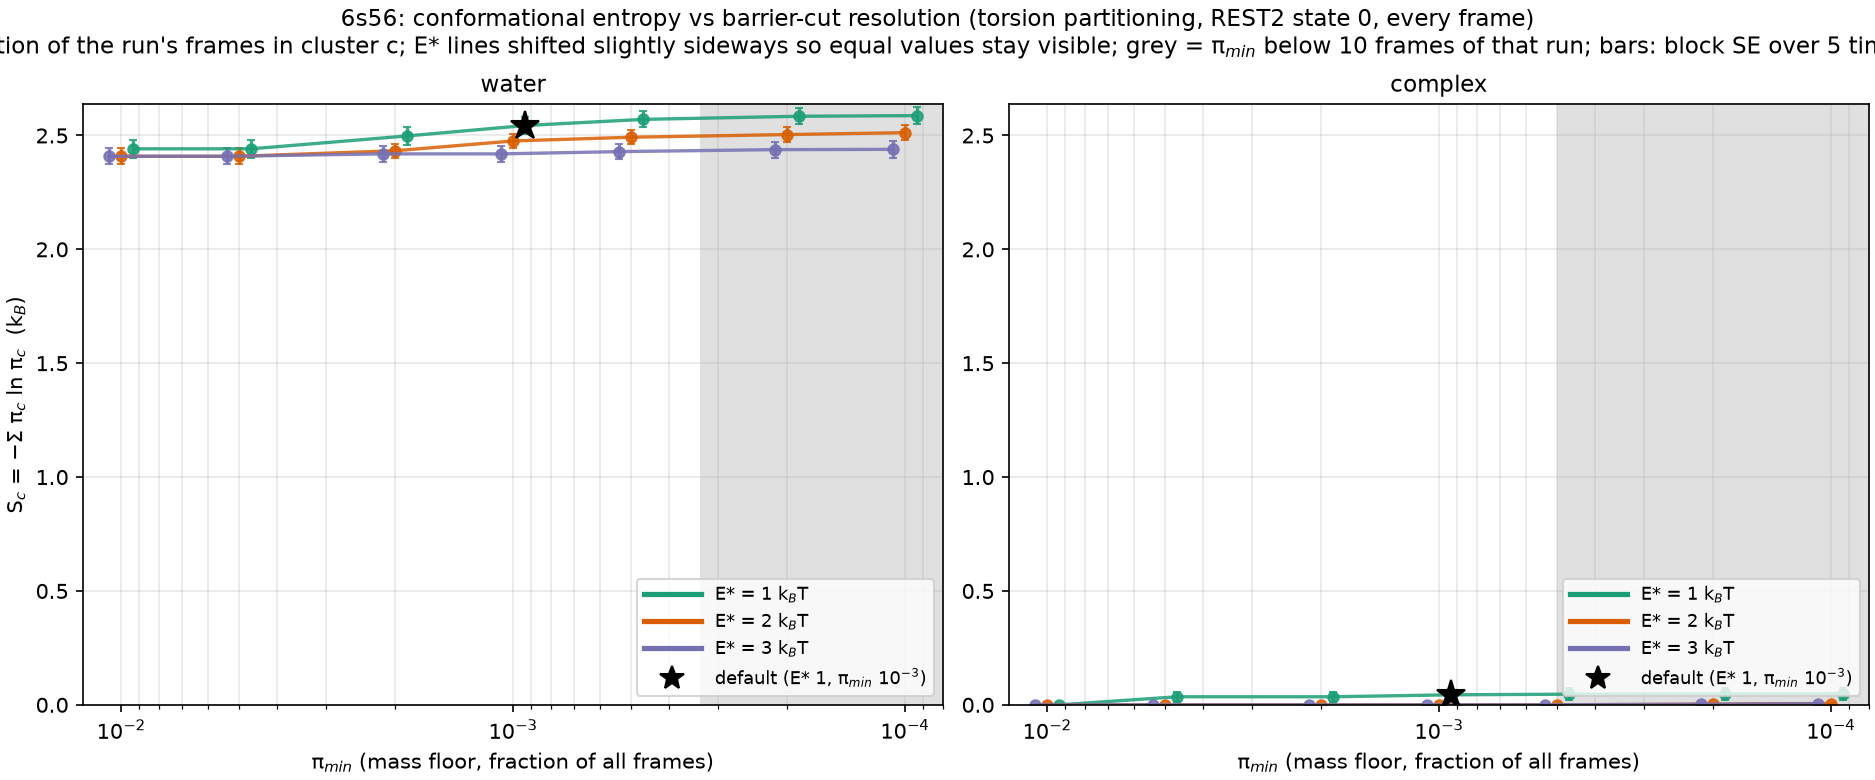

The data file committed next to this chart (first rows):
E_star, pi_min, n_clusters, S, S_se, frames, system
1.0, 0.01, 13, 2.441, 0.03968, 30000, water
1.0, 0.005, 13, 2.441, 0.03968, 30000, water
1.0, 0.002, 18, 2.498, 0.03904, 30000, water
1.0, 0.001, 26, 2.544, 0.03602, 30000, water
1.0, 0.0005, 44, 2.571, 0.03531, 30000, water
1.0, 0.0002, 77, 2.584, 0.03461, 30000, water
1.0, 0.0001, 114, 2.587, 0.03738, 30000, water
2.0, 0.01, 12, 2.409, 0.03458, 30000, water
2.0, 0.005, 12, 2.409, 0.03458, 30000, water
2.0, 0.002, 14, 2.433, 0.0314, 30000, water
2.0, 0.001, 21, 2.476, 0.03073, 30000, water
2.0, 0.0005, 29, 2.492, 0.0302, 30000, water
2.0, 0.0002, 38, 2.504, 0.03183, 30000, water
2.0, 0.0001, 58, 2.512, 0.03324, 30000, water
3.0, 0.01, 12, 2.409, 0.03458, 30000, water
3.0, 0.005, 12, 2.409, 0.03458, 30000, water
3.0, 0.002, 13, 2.419, 0.034, 30000, water
3.0, 0.001, 13, 2.419, 0.034, 30000, water
3.0, 0.0005, 16, 2.429, 0.03358, 30000, water
3.0, 0.0002, 22, 2.438, 0.03502, 30000, water
3.0, 0.0001, 36, 2.439, 0.03626, 30000, water
1.0, 0.01, 1, -0.0, 0.0, 20000, 6S56
1.0, 0.005, 2, 0.0354, 0.02234, 20000, 6S56
1.0, 0.002, 2, 0.0354, 0.02234, 20000, 6S56
1.0, 0.001, 3, 0.04398, 0.02494, 20000, 6S56
1.0, 0.0005, 5, 0.04667, 0.0268, 20000, 6S56
1.0, 0.0002, 6, 0.04787, 0.02768, 20000, 6S56
1.0, 0.0001, 11, 0.04934, 0.02653, 20000, 6S56
2.0, 0.01, 1, -0.0, 0.0, 20000, 6S56
2.0, 0.005, 1, -0.0, 0.0, 20000, 6S56
2.0, 0.002, 1, -0.0, 0.0, 20000, 6S56
2.0, 0.001, 1, -0.0, 0.0, 20000, 6S56
2.0, 0.0005, 1, -0.0, 0.0, 20000, 6S56
2.0, 0.0002, 2, 0.002733, 0.00186, 20000, 6S56
2.0, 0.0001, 6, 0.005555, 0.002618, 20000, 6S56
3.0, 0.01, 1, -0.0, 0.0, 20000, 6S56
3.0, 0.005, 1, -0.0, 0.0, 20000, 6S56
3.0, 0.002, 1, -0.0, 0.0, 20000, 6S56
3.0, 0.001, 1, -0.0, 0.0, 20000, 6S56
3.0, 0.0005, 1, -0.0, 0.0, 20000, 6S56
3.0, 0.0002, 2, 0.002733, 0.00186, 20000, 6S56
3.0, 0.0001, 6, 0.005555, 0.002618, 20000, 6S56
